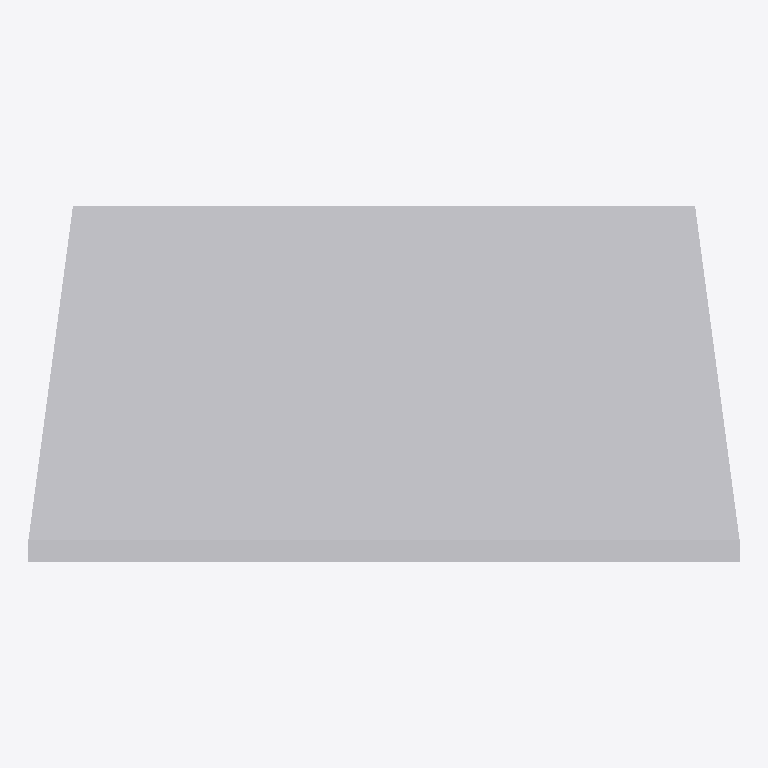
Plan cut of the same IFC building model at storey 'Ebene 0' (level 0.00 m, cut at 1.40 m), seen from above with north up, elements coloured by IFC class: 1 other element (light grey). No cut surface shows.
Extent 0.400 m × 0.200 m × 0.400 m (x, y, z). Storeys (1): Ebene 0 at 0.00 m. Elements (1): 1 IfcBuildingElementProxy.

HEADER;
FILE_DESCRIPTION(('ViewDefinition [CoordinationView_V2.0]','ExchangeRequirement []'),'2;1');
FILE_NAME('','2024-05-07T10:31:08',(''),(''),'ODA IFC SDK 22.6','22.1.1.516 - Exporter 22.1.1.516 - Default UI','');
FILE_SCHEMA(('IFC4'));
ENDSEC;
DATA;
#93=IFCPROJECT('3JkdSrIPPFBg8WI9Yiw3Uw',#20,'',$,$,'','',(#86),#83);
#105=IFCSITE('3JkdSrIPPFBg8WI9Yiw3Uu',#20,'Default',$,$,#104,$,$,.ELEMENT.,(42,24,53,508911),(-71,-15,-29,-58837),0.0,$,$);
#95=IFCBUILDING('3JkdSrIPPFBg8WI9Yiw3Ux',#20,'',$,$,#16,$,'',.ELEMENT.,$,$,#94);
#98=IFCBUILDINGSTOREY('3JkdSrIPPFBg8WI9XJ5yzH',#20,'Ebene 0',$,'Ebene:Ebene 1',#97,$,'Ebene 0',.ELEMENT.,0.0);
#180=IFCBUILDINGELEMENTPROXY('04Ya_SA_DAZv32YSKkKjBw',#20,'DB_Video_MSD_Box_KS_1444_500:DB_Video_MSD_Box_KS_1444_500:3135820',$,'DB_Video_MSD_Box_KS_1444_500:DB_Video_MSD_Box_KS_1444_500',#179,#177,'3135820',.NOTDEFINED.);
ENDSEC;
